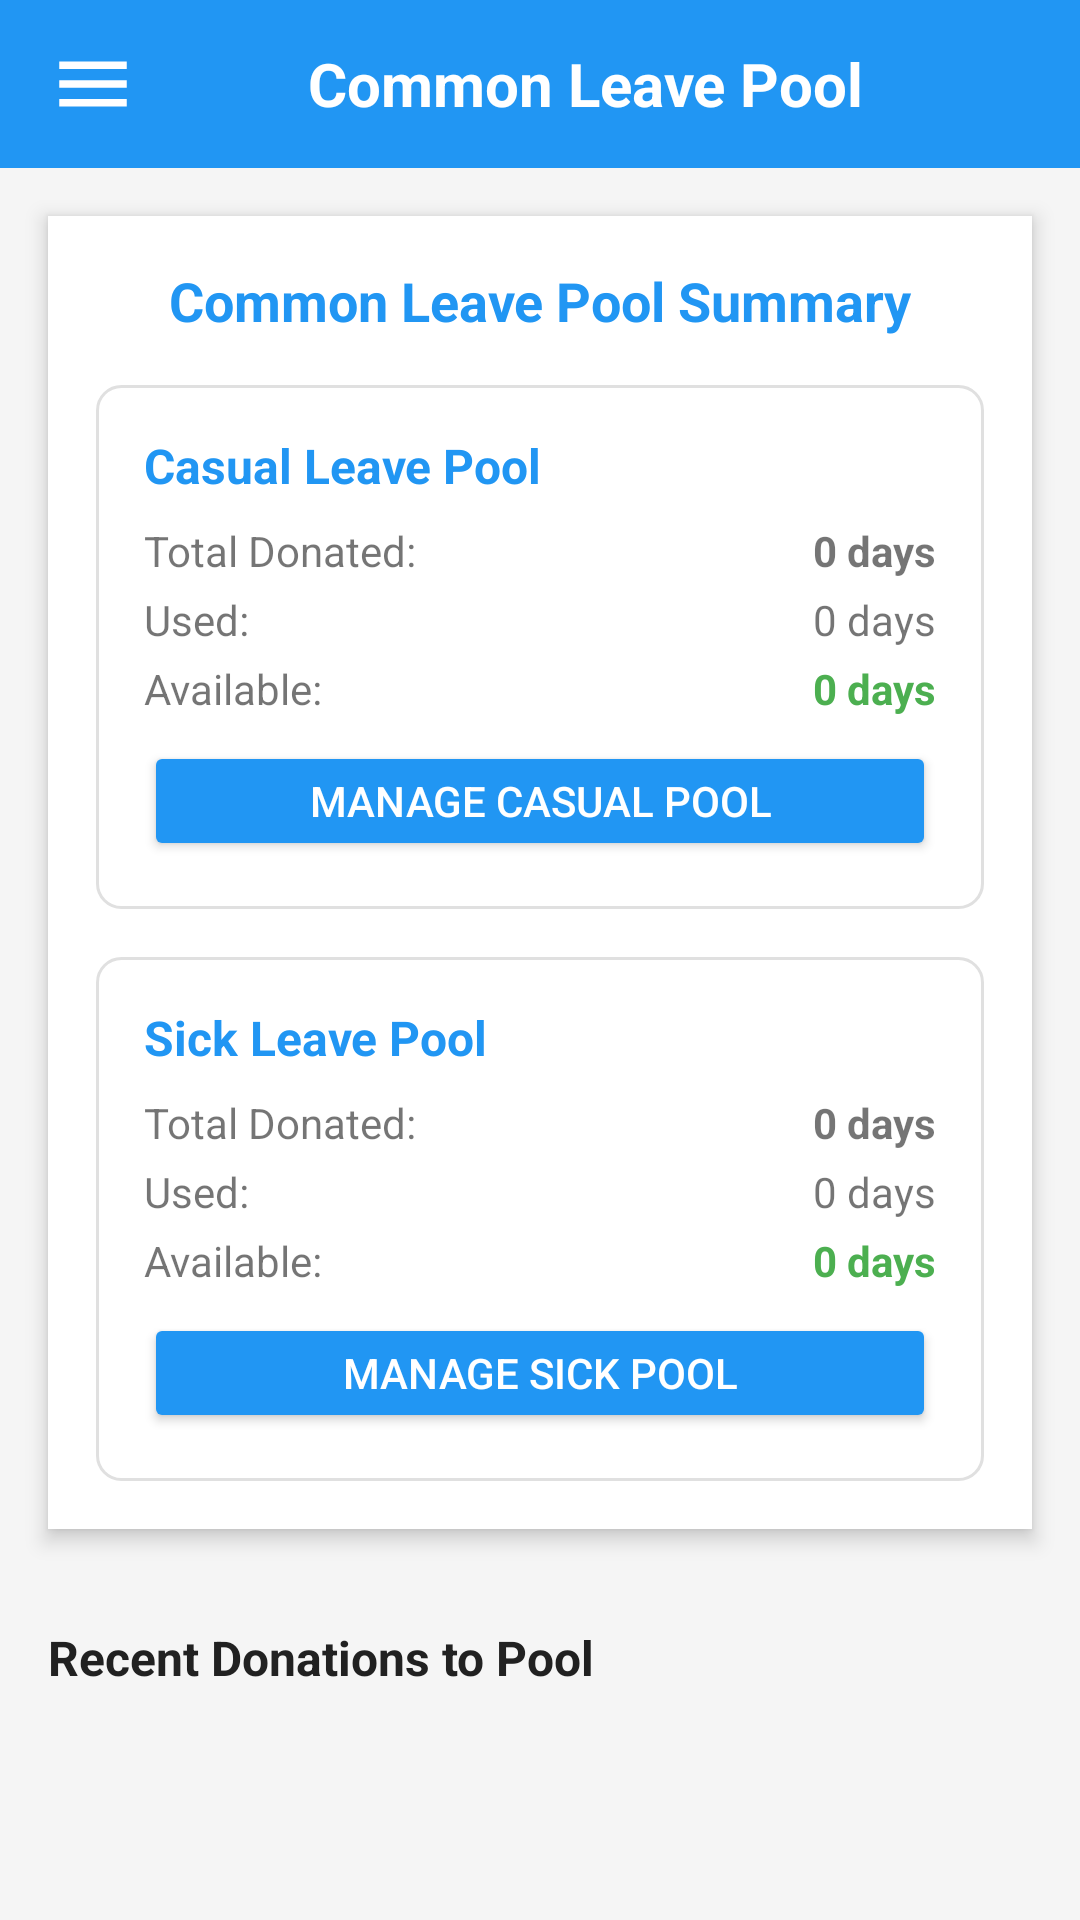

Layout XML and referenced resources for this Android screen:
<!-- AndroidManifest.xml: activity theme Theme.Employee -->
<!-- res/layout/activity_common_pool.xml -->
<?xml version="1.0" encoding="utf-8"?>
<androidx.drawerlayout.widget.DrawerLayout xmlns:android="http://schemas.android.com/apk/res/android"
    xmlns:app="http://schemas.android.com/apk/res-auto"
    android:id="@+id/drawerLayout"
    android:layout_width="match_parent"
    android:layout_height="match_parent">

    <LinearLayout
        android:layout_width="match_parent"
        android:layout_height="match_parent"
        android:orientation="vertical"
        android:background="@color/background">

        
        <LinearLayout
            android:layout_width="match_parent"
            android:layout_height="56dp"
            android:background="@color/primary"
            android:orientation="horizontal"
            android:paddingHorizontal="16dp"
            android:gravity="center_vertical">

            <ImageView
                android:id="@+id/ivMenu"
                android:layout_width="30dp"
                android:layout_height="30dp"
                android:src="@drawable/ic_menu"
                app:tint="@android:color/white" />

            <TextView
                android:layout_width="0dp"
                android:layout_height="wrap_content"
                android:layout_weight="1"
                android:text="Common Leave Pool"
                android:textSize="20sp"
                android:textColor="@android:color/white"
                android:textStyle="bold"
                android:gravity="center"/>

        </LinearLayout>

        
        <LinearLayout
            android:layout_width="match_parent"
            android:layout_height="wrap_content"
            android:orientation="vertical"
            android:padding="16dp"
            android:background="@android:color/white"
            android:layout_margin="16dp"
            android:elevation="4dp">

            <TextView
                android:layout_width="match_parent"
                android:layout_height="wrap_content"
                android:text="Common Leave Pool Summary"
                android:textSize="18sp"
                android:textStyle="bold"
                android:textColor="@color/primary"
                android:gravity="center"
                android:layout_marginBottom="16dp"/>

            
            <LinearLayout
                android:layout_width="match_parent"
                android:layout_height="wrap_content"
                android:orientation="vertical"
                android:background="@drawable/card_background"
                android:padding="16dp"
                android:layout_marginBottom="16dp">

                <TextView
                    android:layout_width="match_parent"
                    android:layout_height="wrap_content"
                    android:text="Casual Leave Pool"
                    android:textSize="16sp"
                    android:textStyle="bold"
                    android:textColor="@color/primary"
                    android:layout_marginBottom="8dp"/>

                <LinearLayout
                    android:layout_width="match_parent"
                    android:layout_height="wrap_content"
                    android:orientation="horizontal"
                    android:layout_marginBottom="4dp">

                    <TextView
                        android:layout_width="0dp"
                        android:layout_height="wrap_content"
                        android:layout_weight="1"
                        android:text="Total Donated:"/>

                    <TextView
                        android:id="@+id/tvCasualTotal"
                        android:layout_width="wrap_content"
                        android:layout_height="wrap_content"
                        android:text="0 days"
                        android:textStyle="bold"/>
                </LinearLayout>

                <LinearLayout
                    android:layout_width="match_parent"
                    android:layout_height="wrap_content"
                    android:orientation="horizontal"
                    android:layout_marginBottom="4dp">

                    <TextView
                        android:layout_width="0dp"
                        android:layout_height="wrap_content"
                        android:layout_weight="1"
                        android:text="Used:"/>

                    <TextView
                        android:id="@+id/tvCasualUsed"
                        android:layout_width="wrap_content"
                        android:layout_height="wrap_content"
                        android:text="0 days"/>
                </LinearLayout>

                <LinearLayout
                    android:layout_width="match_parent"
                    android:layout_height="wrap_content"
                    android:orientation="horizontal"
                    android:layout_marginBottom="8dp">

                    <TextView
                        android:layout_width="0dp"
                        android:layout_height="wrap_content"
                        android:layout_weight="1"
                        android:text="Available:"/>

                    <TextView
                        android:id="@+id/tvCasualAvailable"
                        android:layout_width="wrap_content"
                        android:layout_height="wrap_content"
                        android:text="0 days"
                        android:textStyle="bold"
                        android:textColor="@color/green"/>
                </LinearLayout>

                <Button
                    android:id="@+id/btnManageCasual"
                    android:layout_width="match_parent"
                    android:layout_height="40dp"
                    android:text="Manage Casual Pool"
                    android:backgroundTint="@color/primary"
                    android:textColor="@android:color/white"/>
            </LinearLayout>

            
            <LinearLayout
                android:layout_width="match_parent"
                android:layout_height="wrap_content"
                android:orientation="vertical"
                android:background="@drawable/card_background"
                android:padding="16dp">

                <TextView
                    android:layout_width="match_parent"
                    android:layout_height="wrap_content"
                    android:text="Sick Leave Pool"
                    android:textSize="16sp"
                    android:textStyle="bold"
                    android:textColor="@color/primary"
                    android:layout_marginBottom="8dp"/>

                <LinearLayout
                    android:layout_width="match_parent"
                    android:layout_height="wrap_content"
                    android:orientation="horizontal"
                    android:layout_marginBottom="4dp">

                    <TextView
                        android:layout_width="0dp"
                        android:layout_height="wrap_content"
                        android:layout_weight="1"
                        android:text="Total Donated:"/>

                    <TextView
                        android:id="@+id/tvSickTotal"
                        android:layout_width="wrap_content"
                        android:layout_height="wrap_content"
                        android:text="0 days"
                        android:textStyle="bold"/>
                </LinearLayout>

                <LinearLayout
                    android:layout_width="match_parent"
                    android:layout_height="wrap_content"
                    android:orientation="horizontal"
                    android:layout_marginBottom="4dp">

                    <TextView
                        android:layout_width="0dp"
                        android:layout_height="wrap_content"
                        android:layout_weight="1"
                        android:text="Used:"/>

                    <TextView
                        android:id="@+id/tvSickUsed"
                        android:layout_width="wrap_content"
                        android:layout_height="wrap_content"
                        android:text="0 days"/>
                </LinearLayout>

                <LinearLayout
                    android:layout_width="match_parent"
                    android:layout_height="wrap_content"
                    android:orientation="horizontal"
                    android:layout_marginBottom="8dp">

                    <TextView
                        android:layout_width="0dp"
                        android:layout_height="wrap_content"
                        android:layout_weight="1"
                        android:text="Available:"/>

                    <TextView
                        android:id="@+id/tvSickAvailable"
                        android:layout_width="wrap_content"
                        android:layout_height="wrap_content"
                        android:text="0 days"
                        android:textStyle="bold"
                        android:textColor="@color/green"/>
                </LinearLayout>

                <Button
                    android:id="@+id/btnManageSick"
                    android:layout_width="match_parent"
                    android:layout_height="40dp"
                    android:text="Manage Sick Pool"
                    android:backgroundTint="@color/primary"
                    android:textColor="@android:color/white"/>
            </LinearLayout>
        </LinearLayout>

        
        <TextView
            android:layout_width="match_parent"
            android:layout_height="wrap_content"
            android:text="Recent Donations to Pool"
            android:textSize="16sp"
            android:textStyle="bold"
            android:textColor="@color/text_primary"
            android:paddingLeft="16dp"
            android:paddingTop="16dp"
            android:paddingRight="16dp"
            android:paddingBottom="8dp"/>

        <androidx.recyclerview.widget.RecyclerView
            android:id="@+id/recyclerView"
            android:layout_width="match_parent"
            android:layout_height="0dp"
            android:layout_weight="1"
            android:padding="8dp"/>

        <TextView
            android:id="@+id/tvEmpty"
            android:layout_width="match_parent"
            android:layout_height="wrap_content"
            android:text="No donations to common pool yet"
            android:textSize="16sp"
            android:textColor="@color/text_secondary"
            android:gravity="center"
            android:padding="32dp"
            android:visibility="gone"/>

    </LinearLayout>

    
    <com.google.android.material.navigation.NavigationView
        android:id="@+id/navigationView"
        android:layout_width="wrap_content"
        android:layout_height="match_parent"
        android:layout_gravity="start"
        app:headerLayout="@layout/nav_header"
        app:menu="@menu/menu_hr_drawer"/>

</androidx.drawerlayout.widget.DrawerLayout>
<!-- res/layout/nav_header.xml (included above) -->
<?xml version="1.0" encoding="utf-8"?>
<LinearLayout xmlns:android="http://schemas.android.com/apk/res/android"
    android:layout_width="match_parent"
    android:layout_height="180dp"
    android:orientation="vertical"
    android:background="@drawable/gradient_blue"
    android:gravity="center"
    android:padding="20dp">

    
    <TextView
        android:layout_width="wrap_content"
        android:layout_height="wrap_content"
        android:text="👨‍💼\nRespite Goveranance\nSystem"
        android:textColor="@android:color/white"
        android:textSize="24sp"
        android:textStyle="bold"
        android:gravity="center"
        android:textAlignment="center"/>

</LinearLayout>
<!-- resources referenced by this layout -->
<resources>
  <color name="background">#F5F5F5</color>
  <color name="green">#4CAF50</color>
  <color name="primary">#2196F3</color>
  <color name="text_primary">#212121</color>
  <color name="text_secondary">#757575</color>
  <!-- drawable card_background (drawable) -->
  <?xml version="1.0" encoding="utf-8"?>
  <shape xmlns:android="http://schemas.android.com/apk/res/android"
      android:shape="rectangle">
  
      <solid android:color="@android:color/white" />
  
      <corners android:radius="8dp" />
  
      <stroke
          android:width="1dp"
          android:color="#E0E0E0" />
  
      <padding
          android:left="8dp"
          android:top="8dp"
          android:right="8dp"
          android:bottom="8dp" />
  </shape>
  <!-- drawable gradient_blue (drawable) -->
  <?xml version="1.0" encoding="utf-8"?>
  <shape xmlns:android="http://schemas.android.com/apk/res/android"
      android:shape="rectangle">
  
      <gradient
          android:startColor="#2196F3"
          android:endColor="#1976D2"
          android:angle="135"/>
  
      <corners android:radius="12dp"/>
  
  </shape>
  <!-- drawable ic_menu (drawable) -->
  <?xml version="1.0" encoding="utf-8"?>
  <vector xmlns:android="http://schemas.android.com/apk/res/android"
      android:width="24dp"
      android:height="24dp"
      android:viewportWidth="24"
      android:viewportHeight="24">
      <path
          android:fillColor="#FFFFFF"
          android:pathData="M3,18H21V16H3V18ZM3,13H21V11H3V13ZM3,6V8H21V6H3Z" />
  </vector>
  <style name="Theme.Employee" parent="Theme.MaterialComponents.DayNight.NoActionBar">
          
          <item name="colorPrimary">@color/colorPrimary</item>
          <item name="colorPrimaryVariant">@color/colorPrimaryDark</item>
          <item name="colorOnPrimary">@color/white</item>
  
          
          <item name="colorSecondary">@color/colorAccent</item>
          <item name="colorSecondaryVariant">@color/teal_200</item>
          <item name="colorOnSecondary">@color/black</item>
  
          
          <item name="android:statusBarColor" tools:targetApi="l">?attr/colorPrimaryVariant</item>
  
          
          <item name="android:navigationBarColor" tools:targetApi="l">?attr/colorPrimaryVariant</item>
  
          
          <item name="android:windowBackground">@color/background_dark</item>
          <item name="android:textColorPrimary">@color/white</item>
          <item name="android:textColorSecondary">@color/gray</item>
      </style>
  <color name="colorPrimary">#3F51B5</color>
  <color name="colorPrimaryDark">#303F9F</color>
  <color name="white">#FFFFFF</color>
  <color name="colorAccent">#2196F3</color>
  <color name="teal_200">#FF03DAC5</color>
  <color name="black">#000000</color>
  <color name="background_dark">#212121</color>
  <color name="gray">#9E9E9E</color>
</resources>
